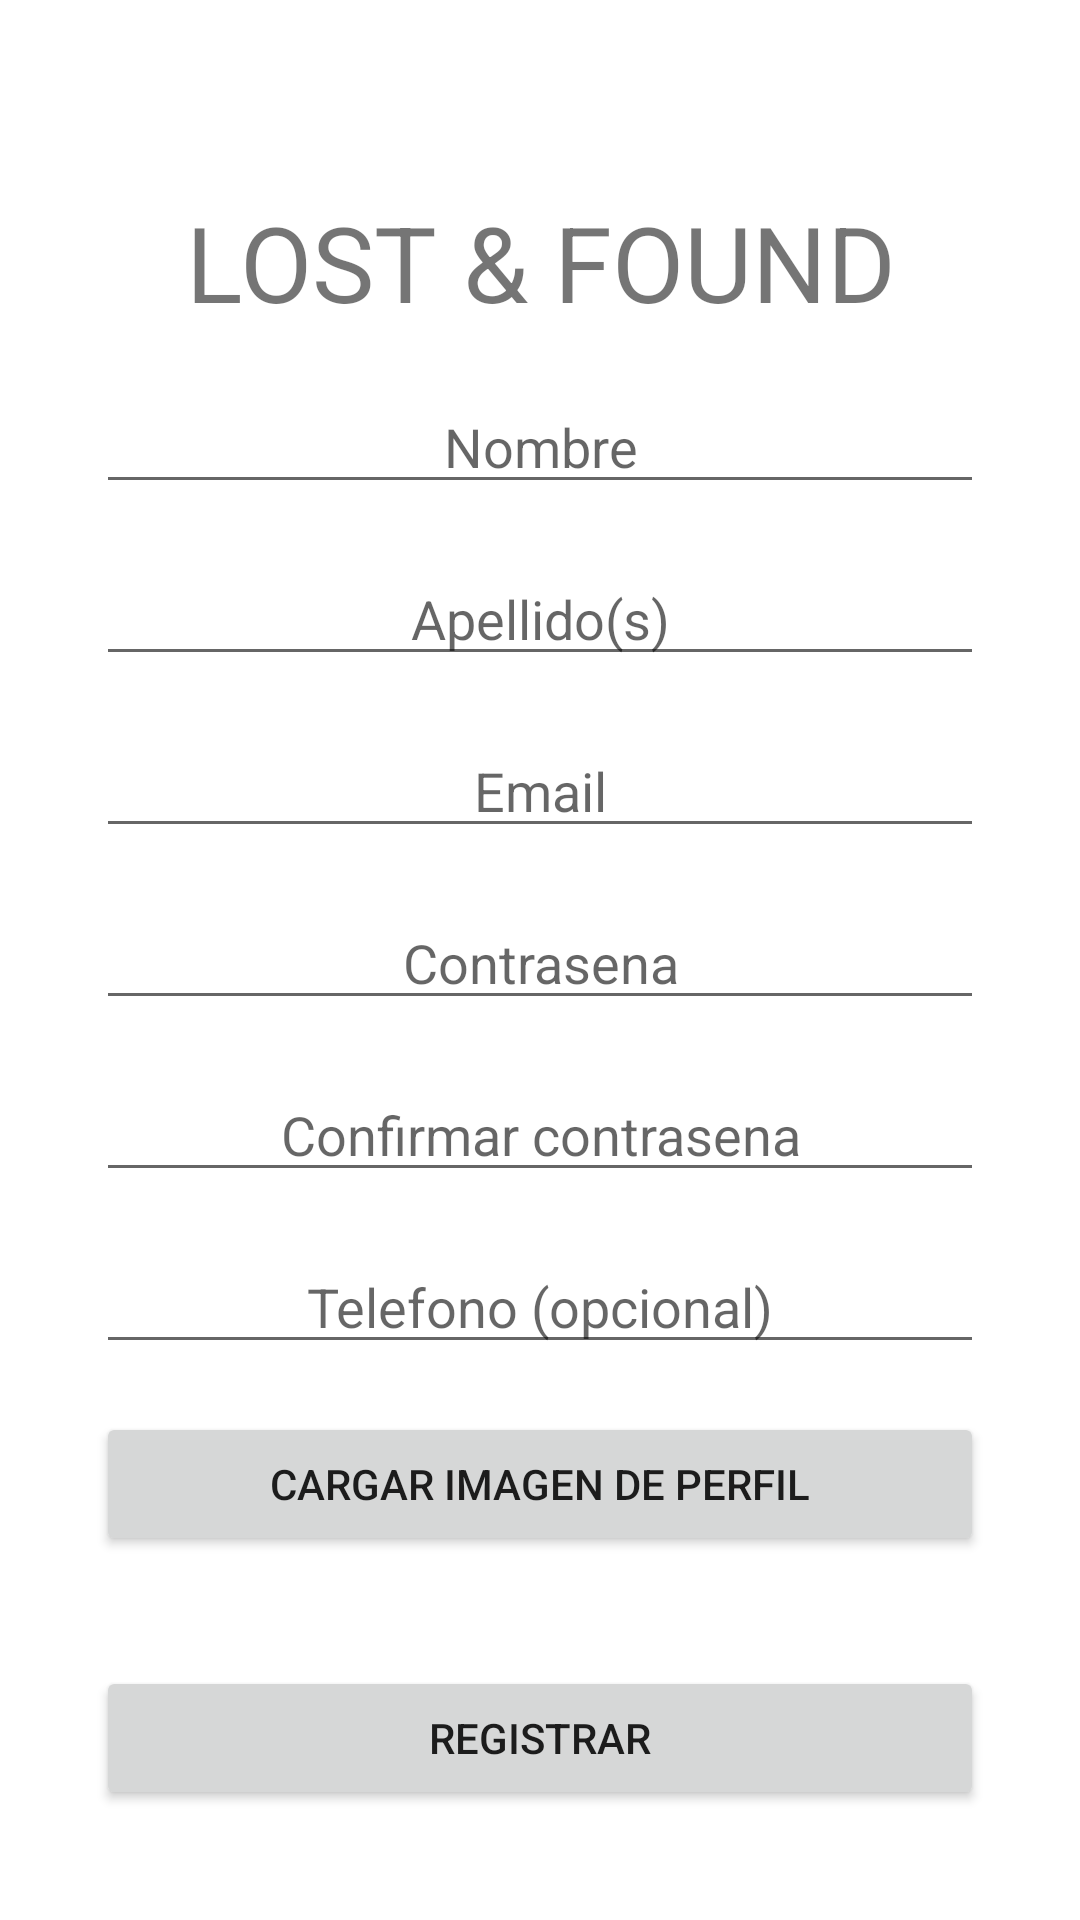

Reconstruct the res/layout file that produces this screen, plus the resources it refers to.
<!-- AndroidManifest.xml: application theme AppTheme -->
<!-- res/layout/activity_register.xml -->
<?xml version="1.0" encoding="utf-8"?>
<androidx.constraintlayout.widget.ConstraintLayout xmlns:android="http://schemas.android.com/apk/res/android"
    xmlns:app="http://schemas.android.com/apk/res-auto"
    xmlns:tools="http://schemas.android.com/tools"
    android:layout_width="match_parent"
    android:layout_height="match_parent"
    tools:context=".presentation.account.view.RegisterActivity">


    <TextView
        android:id="@+id/registerAppTitle"
        android:layout_width="match_parent"
        android:layout_height="wrap_content"
        android:layout_marginTop="64dp"
        android:gravity="center"
        android:text="LOST &amp; FOUND"
        android:textSize="35dp"
        app:layout_constraintEnd_toEndOf="parent"
        app:layout_constraintStart_toStartOf="parent"
        app:layout_constraintTop_toTopOf="parent" />

    <EditText
        android:id="@+id/etxt_register_name"
        android:layout_width="match_parent"
        android:layout_height="wrap_content"
        android:layout_marginStart="32dp"
        android:layout_marginTop="16dp"
        android:layout_marginEnd="32dp"
        android:gravity="center"
        android:hint="Nombre"
        app:layout_constraintEnd_toEndOf="parent"
        app:layout_constraintStart_toStartOf="parent"
        app:layout_constraintTop_toBottomOf="@+id/registerAppTitle" />

    <EditText
        android:id="@+id/etxt_register_last_name"
        android:layout_width="match_parent"
        android:layout_height="wrap_content"
        android:layout_marginStart="32dp"
        android:layout_marginEnd="32dp"
        android:layout_marginTop="16dp"
        android:gravity="center"
        android:hint="Apellido(s)"
        app:layout_constraintEnd_toEndOf="parent"
        app:layout_constraintStart_toStartOf="parent"
        app:layout_constraintTop_toBottomOf="@+id/etxt_register_name" />

    <EditText
        android:id="@+id/etxt_register_email"
        android:layout_width="match_parent"
        android:layout_height="wrap_content"
        android:layout_marginStart="32dp"
        android:layout_marginEnd="32dp"
        android:layout_marginTop="16dp"
        android:gravity="center"
        android:hint="Email"
        app:layout_constraintEnd_toEndOf="parent"
        app:layout_constraintStart_toStartOf="parent"
        app:layout_constraintTop_toBottomOf="@+id/etxt_register_last_name" />

    <EditText
        android:id="@+id/etxt_register_pass1"
        android:layout_width="match_parent"
        android:layout_height="wrap_content"
        android:layout_marginStart="32dp"
        android:layout_marginEnd="32dp"
        android:layout_marginTop="16dp"
        android:gravity="center"
        android:hint="Contrasena"
        app:layout_constraintEnd_toEndOf="parent"
        app:layout_constraintStart_toStartOf="parent"
        app:layout_constraintTop_toBottomOf="@+id/etxt_register_email" />

    <EditText
        android:id="@+id/etxt_register_pass2"
        android:layout_width="match_parent"
        android:layout_height="wrap_content"
        android:layout_marginStart="32dp"
        android:layout_marginEnd="32dp"
        android:layout_marginTop="16dp"
        android:gravity="center"
        android:hint="Confirmar contrasena"
        app:layout_constraintEnd_toEndOf="parent"
        app:layout_constraintStart_toStartOf="parent"
        app:layout_constraintTop_toBottomOf="@+id/etxt_register_pass1" />

    <EditText
        android:id="@+id/etxt_register_phone"
        android:layout_width="match_parent"
        android:layout_height="wrap_content"
        android:layout_marginStart="32dp"
        android:layout_marginEnd="32dp"
        android:layout_marginTop="16dp"
        android:gravity="center"
        android:hint="Telefono (opcional)"
        app:layout_constraintEnd_toEndOf="parent"
        app:layout_constraintStart_toStartOf="parent"
        app:layout_constraintTop_toBottomOf="@+id/etxt_register_pass2" />

    <Button
        android:id="@+id/btn_register"
        android:layout_width="match_parent"
        android:layout_height="wrap_content"
        android:layout_marginStart="32dp"
        android:layout_marginEnd="32dp"
        android:gravity="center"
        android:text="Registrar"
        app:layout_constraintBottom_toBottomOf="parent"
        app:layout_constraintEnd_toEndOf="parent"
        app:layout_constraintStart_toStartOf="parent"
        app:layout_constraintTop_toBottomOf="@+id/btn_load_profile_pic" />

    <Button
        android:id="@+id/btn_load_profile_pic"
        android:layout_width="match_parent"
        android:layout_height="wrap_content"
        android:layout_marginStart="32dp"
        android:layout_marginTop="16dp"
        android:layout_marginEnd="32dp"
        android:gravity="center"
        android:text="Cargar imagen de perfil"
        app:layout_constraintEnd_toEndOf="parent"
        app:layout_constraintStart_toStartOf="parent"
        app:layout_constraintTop_toBottomOf="@+id/etxt_register_phone" />

    <ProgressBar
        android:id="@+id/pbar_loading"
        android:visibility="gone"
        android:layout_width="32dp"
        android:layout_height="32dp"
        app:layout_constraintBottom_toTopOf="@+id/btn_register"
        app:layout_constraintEnd_toEndOf="parent"
        app:layout_constraintStart_toStartOf="parent"
        app:layout_constraintTop_toBottomOf="@+id/etxt_register_phone" />


</androidx.constraintlayout.widget.ConstraintLayout>
<!-- resources referenced by this layout -->
<resources>
  <style name="AppTheme" parent="Theme.MaterialComponents.Light.DarkActionBar">
          
          <item name="colorPrimary">@color/colorPrimary</item>
          <item name="colorPrimaryDark">@color/colorPrimaryDark</item>
          <item name="colorAccent">@color/colorAccent</item>
      </style>
  <color name="colorPrimary">#510000</color>
  <color name="colorPrimaryDark">#370000</color>
  <color name="colorAccent">#510000</color>
</resources>
